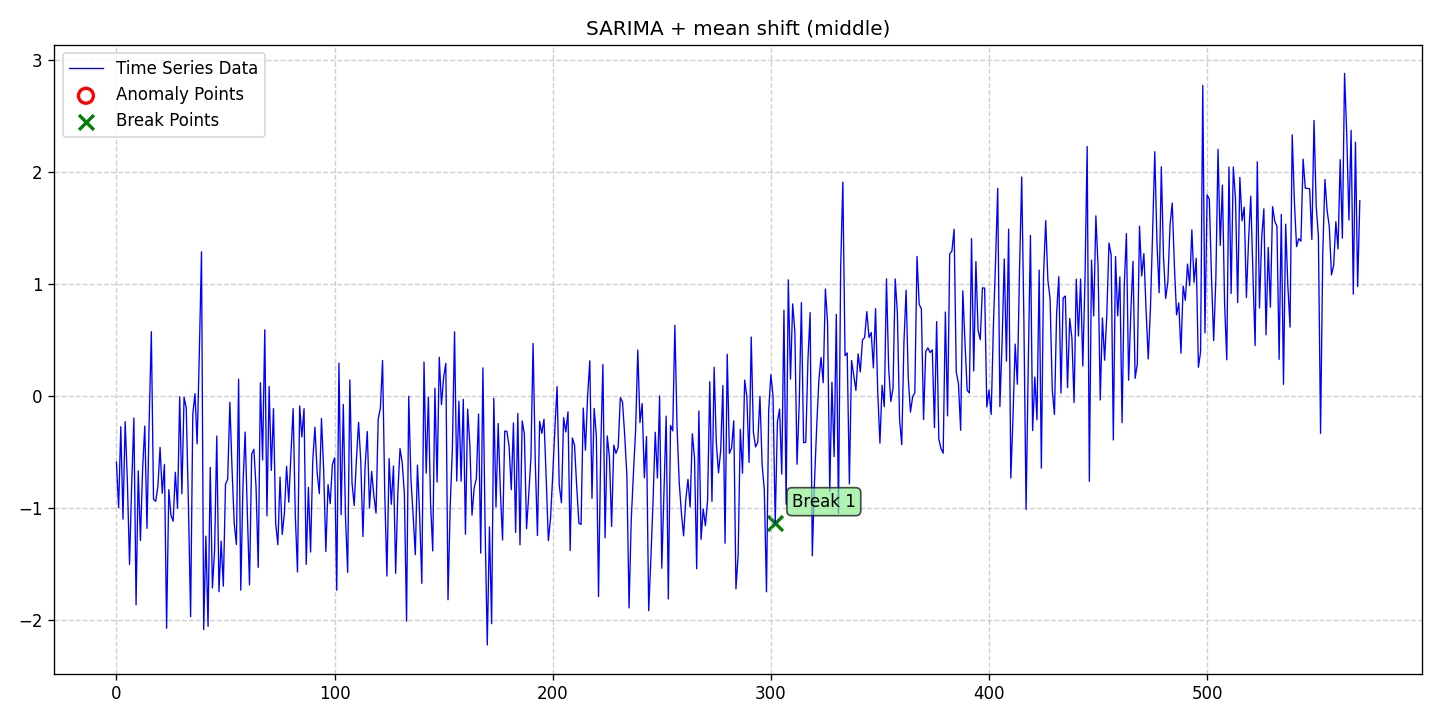

Values plotted in this chart, from the file beside it:
date, data, stationary, det_lin_up, det_lin_down, det_quad, det_cubic, det_exp, det_damped, stoc_trend, volatility, single_seas, multiple_seas, point_anom_single, point_anom_multi, collect_anom, context_anom, mean_shift, var_shift, trend_shift, point_anom_count, point_anom_location, point_anom_point, collect_anom_count
2020-01-01, -0.5932, 0, 0, 0, 0, 0, 0, 0, 0, 0, 1, 0, 0, 0, 0, 0, 1, 0, 0, 0, none, , 0
2020-01-02, -0.999, 0, 0, 0, 0, 0, 0, 0, 0, 0, 1, 0, 0, 0, 0, 0, 1, 0, 0, 0, none, , 0
2020-01-03, -0.2765, 0, 0, 0, 0, 0, 0, 0, 0, 0, 1, 0, 0, 0, 0, 0, 1, 0, 0, 0, none, , 0
2020-01-04, -1.101, 0, 0, 0, 0, 0, 0, 0, 0, 0, 1, 0, 0, 0, 0, 0, 1, 0, 0, 0, none, , 0
2020-01-05, -0.2306, 0, 0, 0, 0, 0, 0, 0, 0, 0, 1, 0, 0, 0, 0, 0, 1, 0, 0, 0, none, , 0
2020-01-06, -0.7558, 0, 0, 0, 0, 0, 0, 0, 0, 0, 1, 0, 0, 0, 0, 0, 1, 0, 0, 0, none, , 0
2020-01-07, -1.505, 0, 0, 0, 0, 0, 0, 0, 0, 0, 1, 0, 0, 0, 0, 0, 1, 0, 0, 0, none, , 0
2020-01-08, -0.785, 0, 0, 0, 0, 0, 0, 0, 0, 0, 1, 0, 0, 0, 0, 0, 1, 0, 0, 0, none, , 0
2020-01-09, -0.1987, 0, 0, 0, 0, 0, 0, 0, 0, 0, 1, 0, 0, 0, 0, 0, 1, 0, 0, 0, none, , 0
2020-01-10, -1.866, 0, 0, 0, 0, 0, 0, 0, 0, 0, 1, 0, 0, 0, 0, 0, 1, 0, 0, 0, none, , 0
2020-01-11, -0.6694, 0, 0, 0, 0, 0, 0, 0, 0, 0, 1, 0, 0, 0, 0, 0, 1, 0, 0, 0, none, , 0
2020-01-12, -1.291, 0, 0, 0, 0, 0, 0, 0, 0, 0, 1, 0, 0, 0, 0, 0, 1, 0, 0, 0, none, , 0
2020-01-13, -0.6533, 0, 0, 0, 0, 0, 0, 0, 0, 0, 1, 0, 0, 0, 0, 0, 1, 0, 0, 0, none, , 0
2020-01-14, -0.2699, 0, 0, 0, 0, 0, 0, 0, 0, 0, 1, 0, 0, 0, 0, 0, 1, 0, 0, 0, none, , 0
2020-01-15, -1.183, 0, 0, 0, 0, 0, 0, 0, 0, 0, 1, 0, 0, 0, 0, 0, 1, 0, 0, 0, none, , 0
2020-01-16, -0.2359, 0, 0, 0, 0, 0, 0, 0, 0, 0, 1, 0, 0, 0, 0, 0, 1, 0, 0, 0, none, , 0
2020-01-17, 0.5726, 0, 0, 0, 0, 0, 0, 0, 0, 0, 1, 0, 0, 0, 0, 0, 1, 0, 0, 0, none, , 0
2020-01-18, -0.9245, 0, 0, 0, 0, 0, 0, 0, 0, 0, 1, 0, 0, 0, 0, 0, 1, 0, 0, 0, none, , 0
2020-01-19, -0.9419, 0, 0, 0, 0, 0, 0, 0, 0, 0, 1, 0, 0, 0, 0, 0, 1, 0, 0, 0, none, , 0
2020-01-20, -0.8116, 0, 0, 0, 0, 0, 0, 0, 0, 0, 1, 0, 0, 0, 0, 0, 1, 0, 0, 0, none, , 0
2020-01-21, -0.4611, 0, 0, 0, 0, 0, 0, 0, 0, 0, 1, 0, 0, 0, 0, 0, 1, 0, 0, 0, none, , 0
2020-01-22, -0.8704, 0, 0, 0, 0, 0, 0, 0, 0, 0, 1, 0, 0, 0, 0, 0, 1, 0, 0, 0, none, , 0
2020-01-23, -0.6137, 0, 0, 0, 0, 0, 0, 0, 0, 0, 1, 0, 0, 0, 0, 0, 1, 0, 0, 0, none, , 0
2020-01-24, -2.075, 0, 0, 0, 0, 0, 0, 0, 0, 0, 1, 0, 0, 0, 0, 0, 1, 0, 0, 0, none, , 0
2020-01-25, -0.8384, 0, 0, 0, 0, 0, 0, 0, 0, 0, 1, 0, 0, 0, 0, 0, 1, 0, 0, 0, none, , 0
2020-01-26, -1.067, 0, 0, 0, 0, 0, 0, 0, 0, 0, 1, 0, 0, 0, 0, 0, 1, 0, 0, 0, none, , 0
2020-01-27, -1.119, 0, 0, 0, 0, 0, 0, 0, 0, 0, 1, 0, 0, 0, 0, 0, 1, 0, 0, 0, none, , 0
2020-01-28, -0.6829, 0, 0, 0, 0, 0, 0, 0, 0, 0, 1, 0, 0, 0, 0, 0, 1, 0, 0, 0, none, , 0
2020-01-29, -1.004, 0, 0, 0, 0, 0, 0, 0, 0, 0, 1, 0, 0, 0, 0, 0, 1, 0, 0, 0, none, , 0
2020-01-30, -0.009481, 0, 0, 0, 0, 0, 0, 0, 0, 0, 1, 0, 0, 0, 0, 0, 1, 0, 0, 0, none, , 0
2020-01-31, -0.8742, 0, 0, 0, 0, 0, 0, 0, 0, 0, 1, 0, 0, 0, 0, 0, 1, 0, 0, 0, none, , 0
2020-02-01, -0.0143, 0, 0, 0, 0, 0, 0, 0, 0, 0, 1, 0, 0, 0, 0, 0, 1, 0, 0, 0, none, , 0
2020-02-02, -0.1087, 0, 0, 0, 0, 0, 0, 0, 0, 0, 1, 0, 0, 0, 0, 0, 1, 0, 0, 0, none, , 0
2020-02-03, -0.973, 0, 0, 0, 0, 0, 0, 0, 0, 0, 1, 0, 0, 0, 0, 0, 1, 0, 0, 0, none, , 0
2020-02-04, -1.972, 0, 0, 0, 0, 0, 0, 0, 0, 0, 1, 0, 0, 0, 0, 0, 1, 0, 0, 0, none, , 0
2020-02-05, -0.163, 0, 0, 0, 0, 0, 0, 0, 0, 0, 1, 0, 0, 0, 0, 0, 1, 0, 0, 0, none, , 0
2020-02-06, 0.01903, 0, 0, 0, 0, 0, 0, 0, 0, 0, 1, 0, 0, 0, 0, 0, 1, 0, 0, 0, none, , 0
2020-02-07, -0.4293, 0, 0, 0, 0, 0, 0, 0, 0, 0, 1, 0, 0, 0, 0, 0, 1, 0, 0, 0, none, , 0
2020-02-08, 0.3856, 0, 0, 0, 0, 0, 0, 0, 0, 0, 1, 0, 0, 0, 0, 0, 1, 0, 0, 0, none, , 0
2020-02-09, 1.285, 0, 0, 0, 0, 0, 0, 0, 0, 0, 1, 0, 0, 0, 0, 0, 1, 0, 0, 0, none, , 0
2020-02-10, -2.087, 0, 0, 0, 0, 0, 0, 0, 0, 0, 1, 0, 0, 0, 0, 0, 1, 0, 0, 0, none, , 0
2020-02-11, -1.253, 0, 0, 0, 0, 0, 0, 0, 0, 0, 1, 0, 0, 0, 0, 0, 1, 0, 0, 0, none, , 0
2020-02-12, -2.058, 0, 0, 0, 0, 0, 0, 0, 0, 0, 1, 0, 0, 0, 0, 0, 1, 0, 0, 0, none, , 0
2020-02-13, -0.6395, 0, 0, 0, 0, 0, 0, 0, 0, 0, 1, 0, 0, 0, 0, 0, 1, 0, 0, 0, none, , 0
2020-02-14, -1.715, 0, 0, 0, 0, 0, 0, 0, 0, 0, 1, 0, 0, 0, 0, 0, 1, 0, 0, 0, none, , 0
2020-02-15, -1.38, 0, 0, 0, 0, 0, 0, 0, 0, 0, 1, 0, 0, 0, 0, 0, 1, 0, 0, 0, none, , 0
2020-02-16, -0.3592, 0, 0, 0, 0, 0, 0, 0, 0, 0, 1, 0, 0, 0, 0, 0, 1, 0, 0, 0, none, , 0
2020-02-17, -1.749, 0, 0, 0, 0, 0, 0, 0, 0, 0, 1, 0, 0, 0, 0, 0, 1, 0, 0, 0, none, , 0
2020-02-18, -1.298, 0, 0, 0, 0, 0, 0, 0, 0, 0, 1, 0, 0, 0, 0, 0, 1, 0, 0, 0, none, , 0
2020-02-19, -1.699, 0, 0, 0, 0, 0, 0, 0, 0, 0, 1, 0, 0, 0, 0, 0, 1, 0, 0, 0, none, , 0
2020-02-20, -0.7886, 0, 0, 0, 0, 0, 0, 0, 0, 0, 1, 0, 0, 0, 0, 0, 1, 0, 0, 0, none, , 0
2020-02-21, -0.7445, 0, 0, 0, 0, 0, 0, 0, 0, 0, 1, 0, 0, 0, 0, 0, 1, 0, 0, 0, none, , 0
2020-02-22, -0.05795, 0, 0, 0, 0, 0, 0, 0, 0, 0, 1, 0, 0, 0, 0, 0, 1, 0, 0, 0, none, , 0
2020-02-23, -0.6557, 0, 0, 0, 0, 0, 0, 0, 0, 0, 1, 0, 0, 0, 0, 0, 1, 0, 0, 0, none, , 0
2020-02-24, -1.14, 0, 0, 0, 0, 0, 0, 0, 0, 0, 1, 0, 0, 0, 0, 0, 1, 0, 0, 0, none, , 0
2020-02-25, -1.327, 0, 0, 0, 0, 0, 0, 0, 0, 0, 1, 0, 0, 0, 0, 0, 1, 0, 0, 0, none, , 0
2020-02-26, 0.1477, 0, 0, 0, 0, 0, 0, 0, 0, 0, 1, 0, 0, 0, 0, 0, 1, 0, 0, 0, none, , 0
2020-02-27, -1.735, 0, 0, 0, 0, 0, 0, 0, 0, 0, 1, 0, 0, 0, 0, 0, 1, 0, 0, 0, none, , 0
2020-02-28, -0.8011, 0, 0, 0, 0, 0, 0, 0, 0, 0, 1, 0, 0, 0, 0, 0, 1, 0, 0, 0, none, , 0
2020-02-29, -0.3239, 0, 0, 0, 0, 0, 0, 0, 0, 0, 1, 0, 0, 0, 0, 0, 1, 0, 0, 0, none, , 0
... 511 more rows
